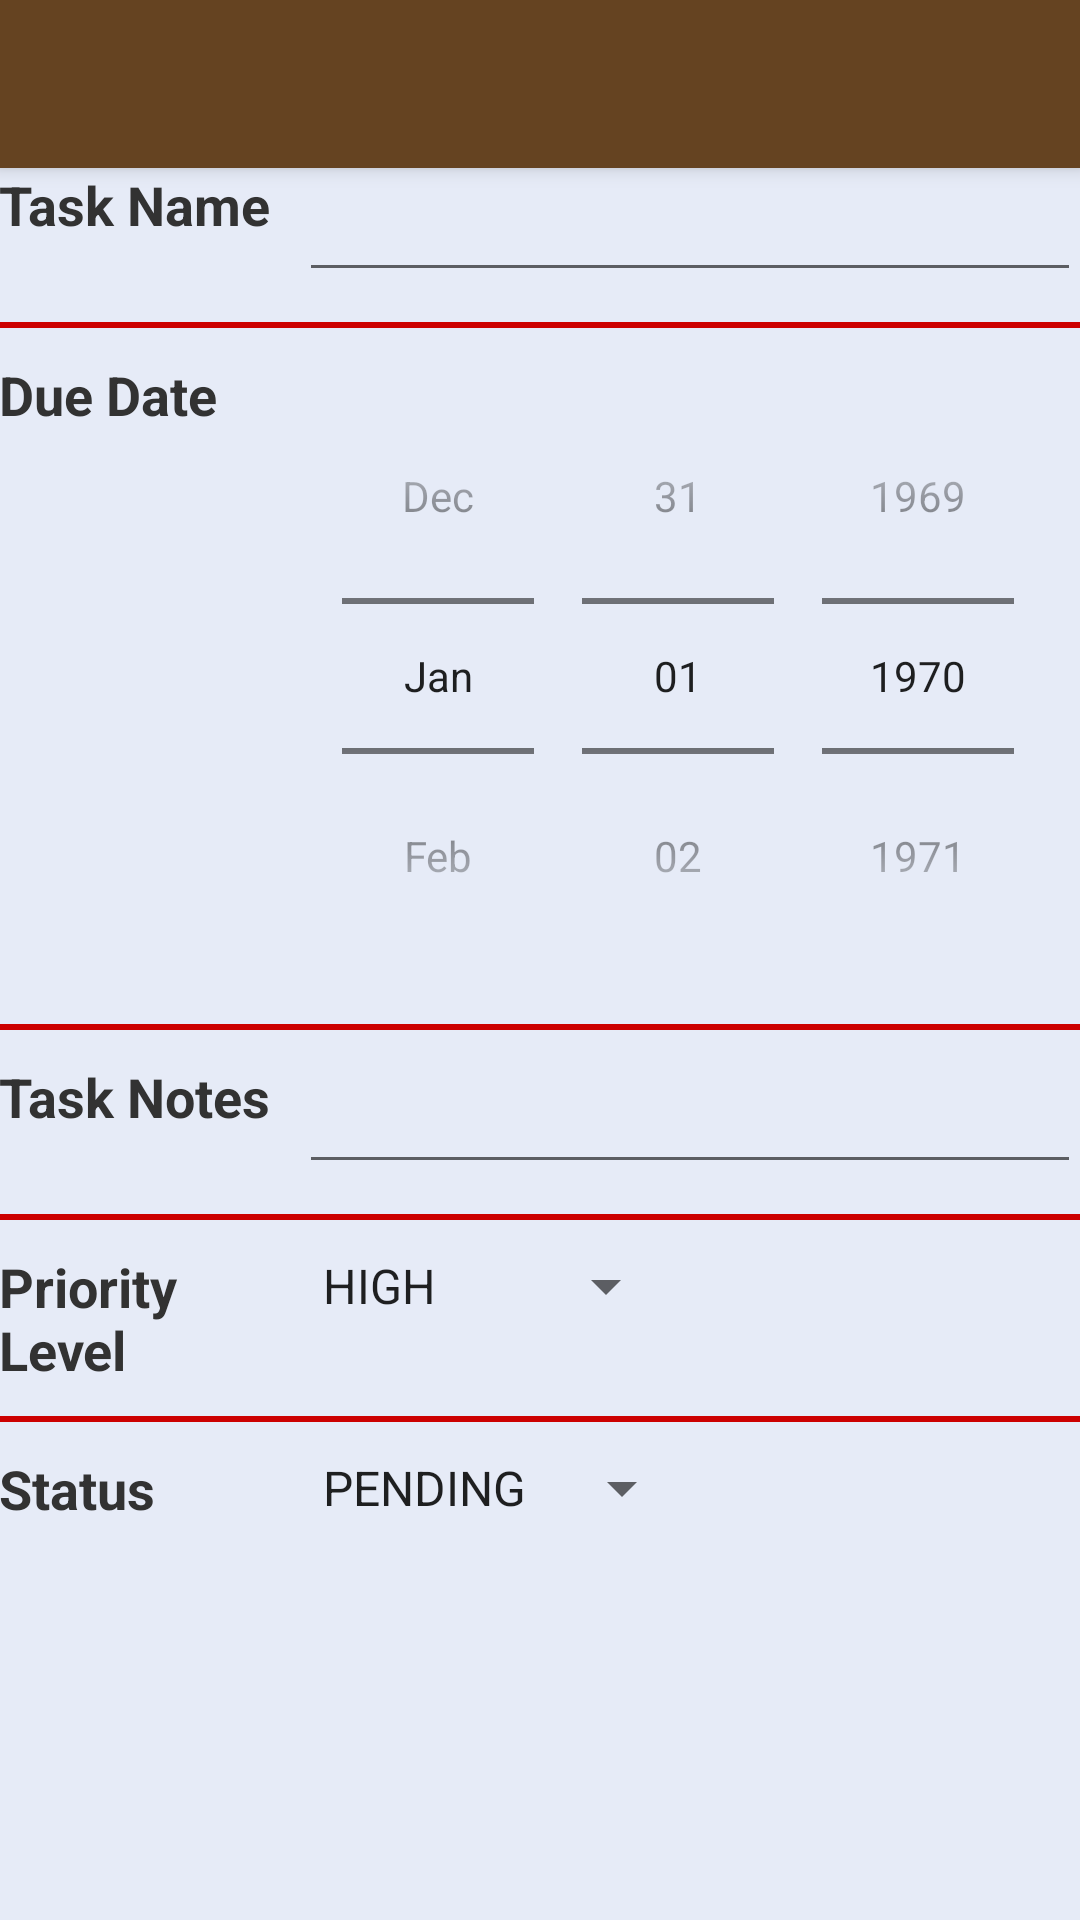

Layout XML and referenced resources for this Android screen:
<!-- AndroidManifest.xml: application theme AppTheme -->
<!-- res/layout/activity_add_item.xml -->
<?xml version="1.0" encoding="utf-8"?>
<android.support.design.widget.CoordinatorLayout xmlns:android="http://schemas.android.com/apk/res/android"
    xmlns:tools="http://schemas.android.com/tools"
    android:layout_width="match_parent"
    android:layout_height="match_parent"
    android:fitsSystemWindows="true"
    tools:context=".ui.MainActivity">

    <include layout="@layout/tool_bar" />

    <include layout="@layout/content_add_item" />
</android.support.design.widget.CoordinatorLayout>
<!-- res/layout/tool_bar.xml (included above) -->
<?xml version="1.0" encoding="utf-8"?>
<android.support.design.widget.AppBarLayout
    xmlns:android="http://schemas.android.com/apk/res/android"
    xmlns:app="http://schemas.android.com/apk/res-auto"
    android:layout_width="match_parent"
    android:layout_height="wrap_content"
    android:theme="@style/AppTheme.AppBarOverlay">

    <android.support.v7.widget.Toolbar
        android:id="@+id/toolbar"
        android:layout_width="match_parent"
        android:layout_height="?attr/actionBarSize"
        android:background="?attr/colorPrimary"
        android:elevation="4dp"
        android:theme="@style/ThemeOverlay.AppCompat.Dark"
        app:popupTheme="@style/AppTheme.PopupOverlay" />

</android.support.design.widget.AppBarLayout>
<!-- res/layout/content_add_item.xml (included above) -->
<?xml version="1.0" encoding="utf-8"?>
<RelativeLayout xmlns:android="http://schemas.android.com/apk/res/android"
    xmlns:app="http://schemas.android.com/apk/res-auto"
    xmlns:tools="http://schemas.android.com/tools"
    android:layout_width="match_parent"
    android:layout_height="match_parent"
    android:background="@color/colorBg"
    android:paddingBottom="@dimen/activity_vertical_margin"
    android:paddingLeft="@dimen/activity_horizontal_margin"
    android:paddingRight="@dimen/activity_horizontal_margin"
    android:paddingTop="@dimen/activity_vertical_margin"
    app:layout_behavior="@string/appbar_scrolling_view_behavior"
    tools:context=".ui.EditItemActivity">

    <TextView
        android:id="@+id/txt_text_label"
        style="@style/AddItemText"
        android:layout_alignParentTop="true"
        android:text="@string/task_name" />

    <EditText
        android:id="@+id/txt_task_text"
        android:layout_width="match_parent"
        android:layout_height="wrap_content"
        android:layout_toRightOf="@+id/txt_text_label" />

    <View
        android:id="@+id/div1"
        style="@style/Divider"
        android:layout_below="@id/txt_task_text" />

    <TextView
        android:id="@+id/txt_due_date"
        style="@style/AddItemText"
        android:layout_below="@id/div1"
        android:text="@string/due_date" />

    <DatePicker
        android:id="@+id/priority_date_picker"
        android:layout_width="match_parent"
        android:layout_height="wrap_content"
        android:layout_below="@+id/div1"
        android:layout_toRightOf="@id/txt_due_date"
        android:calendarViewShown="false"
        android:datePickerMode="spinner"></DatePicker>

    <View
        android:id="@+id/div2"
        style="@style/Divider"
        android:layout_below="@id/priority_date_picker" />

    <TextView
        android:id="@+id/txt_task_note_label"
        style="@style/AddItemText"
        android:layout_below="@id/div2"
        android:text="@string/task_notes" />

    <EditText
        android:id="@+id/txt_task_note"
        android:layout_width="match_parent"
        android:layout_height="wrap_content"
        android:layout_below="@id/div2"
        android:layout_toRightOf="@+id/txt_task_note_label" />

    <View
        android:id="@+id/div3"
        style="@style/Divider"
        android:layout_below="@id/txt_task_note" />

    <TextView
        android:id="@+id/txt_priority"
        style="@style/AddItemText"
        android:layout_below="@id/div3"
        android:text="@string/priority" />

    <Spinner
        android:id="@+id/spinner_priority"
        android:layout_width="wrap_content"
        android:layout_height="wrap_content"
        android:layout_below="@id/div3"
        android:layout_toRightOf="@id/txt_priority"
        android:entries="@array/priority_array" />

    <View
        android:id="@+id/div4"
        style="@style/Divider"
        android:layout_below="@id/txt_priority" />

    <TextView
        android:id="@+id/txt_status"
        style="@style/AddItemText"
        android:layout_below="@id/div4"
        android:text="@string/status" />

    <Spinner
        android:id="@+id/spinner_status"
        android:layout_width="wrap_content"
        android:layout_height="wrap_content"
        android:layout_below="@id/div4"
        android:layout_toRightOf="@id/txt_status"
        android:entries="@array/status_array" />
</RelativeLayout>
<!-- resources referenced by this layout -->
<resources>
  <string-array name="priority_array">
          <item>HIGH</item>
          <item>MEDIUM</item>
          <item>LOW</item>
      </string-array>
  <string-array name="status_array">
          <item>PENDING</item>
          <item>DONE</item>
      </string-array>
  <color name="colorBg">#E6EBF7</color>
  <string name="due_date">Due Date</string>
  <string name="priority">Priority Level</string>
  <string name="status">Status</string>
  <string name="task_name">Task Name</string>
  <string name="task_notes">Task Notes</string>
  <style name="AddItemText">
          <item name="android:layout_width">100dp</item>
          <item name="android:textAppearance">@android:style/TextAppearance.Holo.Medium</item>
          <item name="android:layout_height">wrap_content</item>
          <item name="android:textStyle">bold</item>
          <item name="android:layout_alignParentLeft">true</item>
          <item name="android:textColor">@color/colorFont</item>
  
      </style>
  <style name="AppTheme.AppBarOverlay" parent="ThemeOverlay.AppCompat.Dark.ActionBar" />
  <style name="AppTheme.PopupOverlay" parent="ThemeOverlay.AppCompat.Light" />
  <style name="Divider">
          <item name="android:layout_width">match_parent</item>
          <item name="android:layout_height">2dp</item>
          <item name="android:layout_marginTop">10dp</item>
          <item name="android:layout_marginBottom">10dp</item>
          <item name="android:background">@android:color/holo_red_dark</item>
      </style>
  <style name="AppTheme" parent="Theme.AppCompat.Light.NoActionBar">
          
          <item name="colorPrimary">@color/colorPrimary</item>
          <item name="colorPrimaryDark">@color/colorPrimaryDark</item>
          <item name="colorAccent">@color/colorAccent</item>
      </style>
  <color name="colorFont">#323232</color>
  <color name="colorPrimary">#654321</color>
  <color name="colorPrimaryDark">#3F2A14</color>
  <color name="colorAccent">#8B5D2E</color>
</resources>
